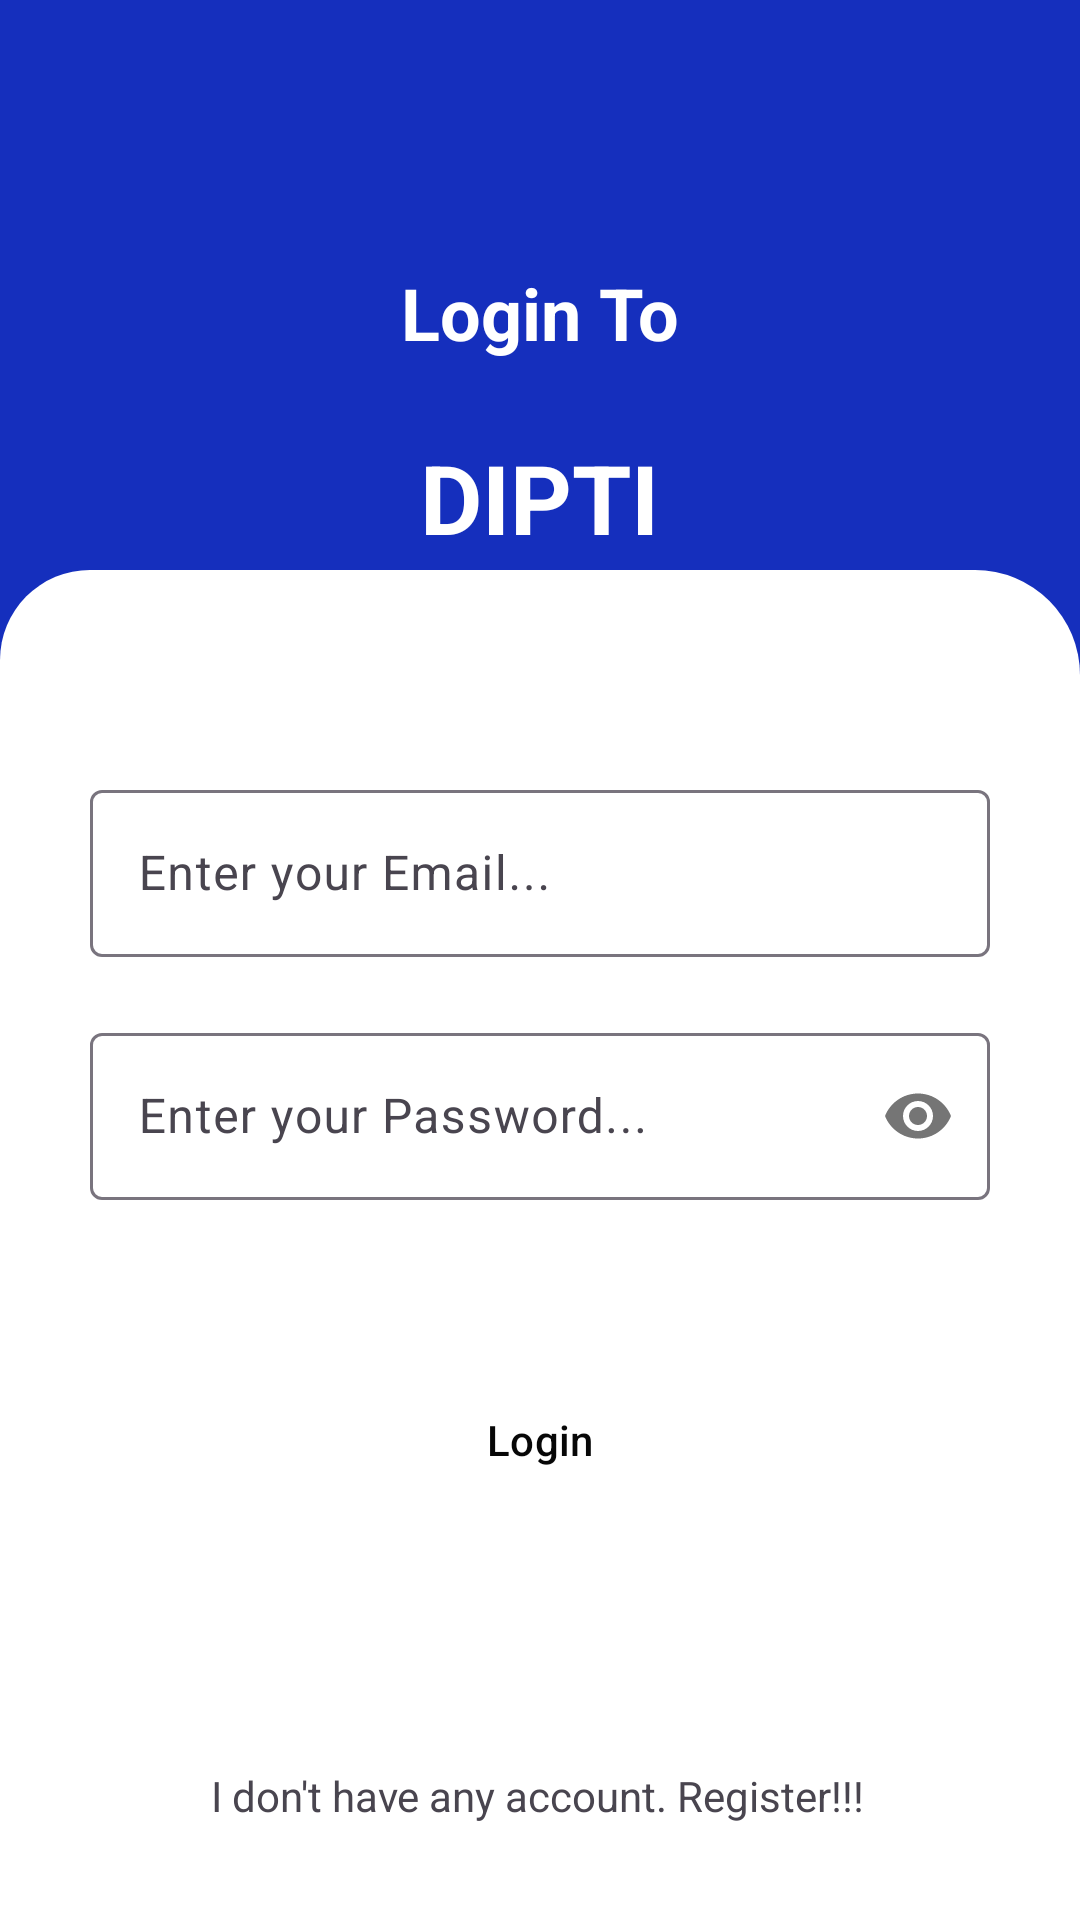

Here is an Android app screen rendered from its layout file. Give the layout XML and the strings, colors and styles it references.
<!-- AndroidManifest.xml: application theme Theme.LoingRegisterFirebase -->
<!-- res/layout/activity_login.xml -->
<?xml version="1.0" encoding="utf-8"?>
<androidx.constraintlayout.widget.ConstraintLayout xmlns:android="http://schemas.android.com/apk/res/android"
    xmlns:app="http://schemas.android.com/apk/res-auto"
    xmlns:tools="http://schemas.android.com/tools"
    android:layout_width="match_parent"
    android:layout_height="match_parent"
    android:background="#152FBD"
    tools:context=".LoginActivity">

    <TextView
        android:id="@+id/textView"
        android:layout_width="wrap_content"
        android:layout_height="wrap_content"
        android:layout_marginTop="88dp"
        android:text="Login To"
        android:textColor="@color/white"
        android:textSize="24sp"
        android:textStyle="bold"
        app:layout_constraintEnd_toEndOf="parent"
        app:layout_constraintStart_toStartOf="parent"
        app:layout_constraintTop_toTopOf="parent" />

    <TextView
        android:id="@+id/textView2"
        android:layout_width="wrap_content"
        android:layout_height="wrap_content"
        android:layout_marginTop="24dp"
        android:text="DIPTI"
        android:textColor="@color/white"
        android:textSize="32sp"
        android:textStyle="bold"
        app:layout_constraintEnd_toEndOf="@+id/textView"
        app:layout_constraintHorizontal_bias="0.479"
        app:layout_constraintStart_toStartOf="@+id/textView"
        app:layout_constraintTop_toBottomOf="@+id/textView" />

    <androidx.constraintlayout.widget.ConstraintLayout
        android:id="@+id/constraintLayout"
        android:layout_width="match_parent"
        android:layout_height="450dp"
        android:background="@drawable/design"
        app:layout_constraintBottom_toBottomOf="parent"
        app:layout_constraintEnd_toEndOf="parent"
        app:layout_constraintHorizontal_bias="0.0"
        app:layout_constraintStart_toStartOf="parent"
        app:layout_constraintTop_toBottomOf="@+id/textView2"
        app:layout_constraintVertical_bias="1.0">

        <com.google.android.material.textfield.TextInputLayout
            android:id="@+id/textInputLayout"
            android:layout_width="match_parent"
            android:layout_height="wrap_content"
            android:layout_marginStart="30dp"
            android:layout_marginTop="68dp"
            android:layout_marginEnd="30dp"
            android:hint="Enter your Email..."
            app:endIconMode="clear_text"
            app:layout_constraintEnd_toEndOf="parent"
            app:layout_constraintHorizontal_bias="0.0"
            app:layout_constraintStart_toStartOf="parent"
            app:layout_constraintTop_toTopOf="parent">

            <com.google.android.material.textfield.TextInputEditText
                android:id="@+id/emailTxt"
                android:layout_width="match_parent"
                android:layout_height="match_parent"
                android:inputType="textEmailAddress" />
        </com.google.android.material.textfield.TextInputLayout>

        <com.google.android.material.textfield.TextInputLayout
            android:id="@+id/textInputLayout2"
            android:layout_width="match_parent"
            android:layout_height="wrap_content"
            android:layout_marginStart="30dp"
            android:layout_marginTop="20dp"
            android:layout_marginEnd="30dp"
            android:hint="Enter your Password..."
            app:layout_constraintEnd_toEndOf="@+id/textInputLayout"
            app:layout_constraintStart_toStartOf="@+id/textInputLayout"
            app:layout_constraintTop_toBottomOf="@+id/textInputLayout"
            app:passwordToggleEnabled="true">

            <com.google.android.material.textfield.TextInputEditText
                android:id="@+id/passwordTxt"
                android:layout_width="match_parent"
                android:layout_height="match_parent"
                android:inputType="textPassword" />
        </com.google.android.material.textfield.TextInputLayout>

        <Button
            android:id="@+id/loginBtn"
            style="@style/Widget.Material3.Button.OutlinedButton"
            android:layout_width="wrap_content"
            android:layout_height="wrap_content"
            android:layout_marginTop="56dp"
            android:text="Login"
            android:textColor="#070707"
            app:cornerRadius="8dp"
            app:layout_constraintEnd_toEndOf="@+id/textInputLayout2"
            app:layout_constraintStart_toStartOf="@+id/textInputLayout2"
            app:layout_constraintTop_toBottomOf="@+id/textInputLayout2"
            app:strokeColor="#0B0B0B" />

        <TextView
            android:id="@+id/exchange"
            android:layout_width="wrap_content"
            android:layout_height="wrap_content"
            android:layout_marginTop="80dp"
            android:text="I don't have any account. Register!!!"
            app:layout_constraintBottom_toBottomOf="parent"
            app:layout_constraintEnd_toEndOf="@+id/loginBtn"
            app:layout_constraintHorizontal_bias="0.507"
            app:layout_constraintStart_toStartOf="@+id/loginBtn"
            app:layout_constraintTop_toBottomOf="@+id/loginBtn"
            app:layout_constraintVertical_bias="0.138" />

    </androidx.constraintlayout.widget.ConstraintLayout>


</androidx.constraintlayout.widget.ConstraintLayout>
<!-- resources referenced by this layout -->
<resources>
  <!-- drawable design (drawable) -->
  <?xml version="1.0" encoding="utf-8"?>
  <shape xmlns:android="http://schemas.android.com/apk/res/android">
      <corners
          android:topLeftRadius="30dp"
          android:topRightRadius="35dp"/>
      <solid android:color="#FFFFFF"/>
  </shape>
  <style name="Theme.LoingRegisterFirebase" parent="Base.Theme.LoingRegisterFirebase" />
  <style name="Base.Theme.LoingRegisterFirebase" parent="Theme.Material3.DayNight.NoActionBar">
          
          
      </style>
  <!-- not gathered from this repository: default colours our renderer supplied (Android Studio template values) -->
  <color name="white">#FFFFFFFF</color>
</resources>
